4-way image classification set "LR" from GitHub (omarbesbes/RUnet); label vocabulary: berry, bird, dog, flower.

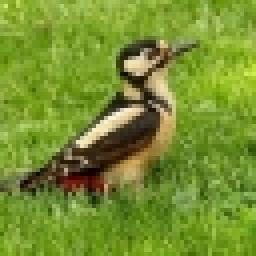
Label: bird

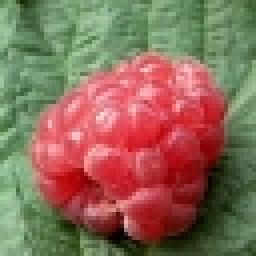
Label: berry

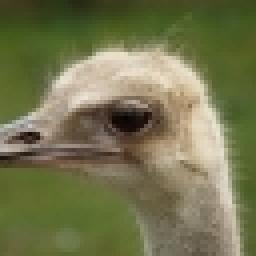
Label: bird

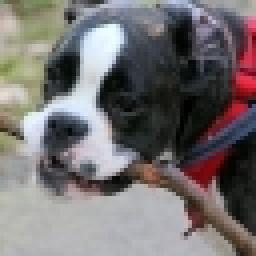
Label: dog

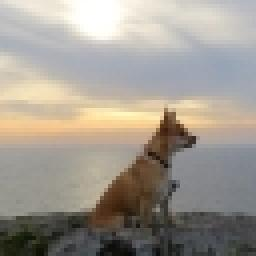
Label: dog

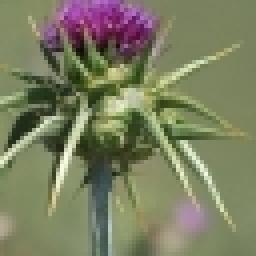
Label: flower
